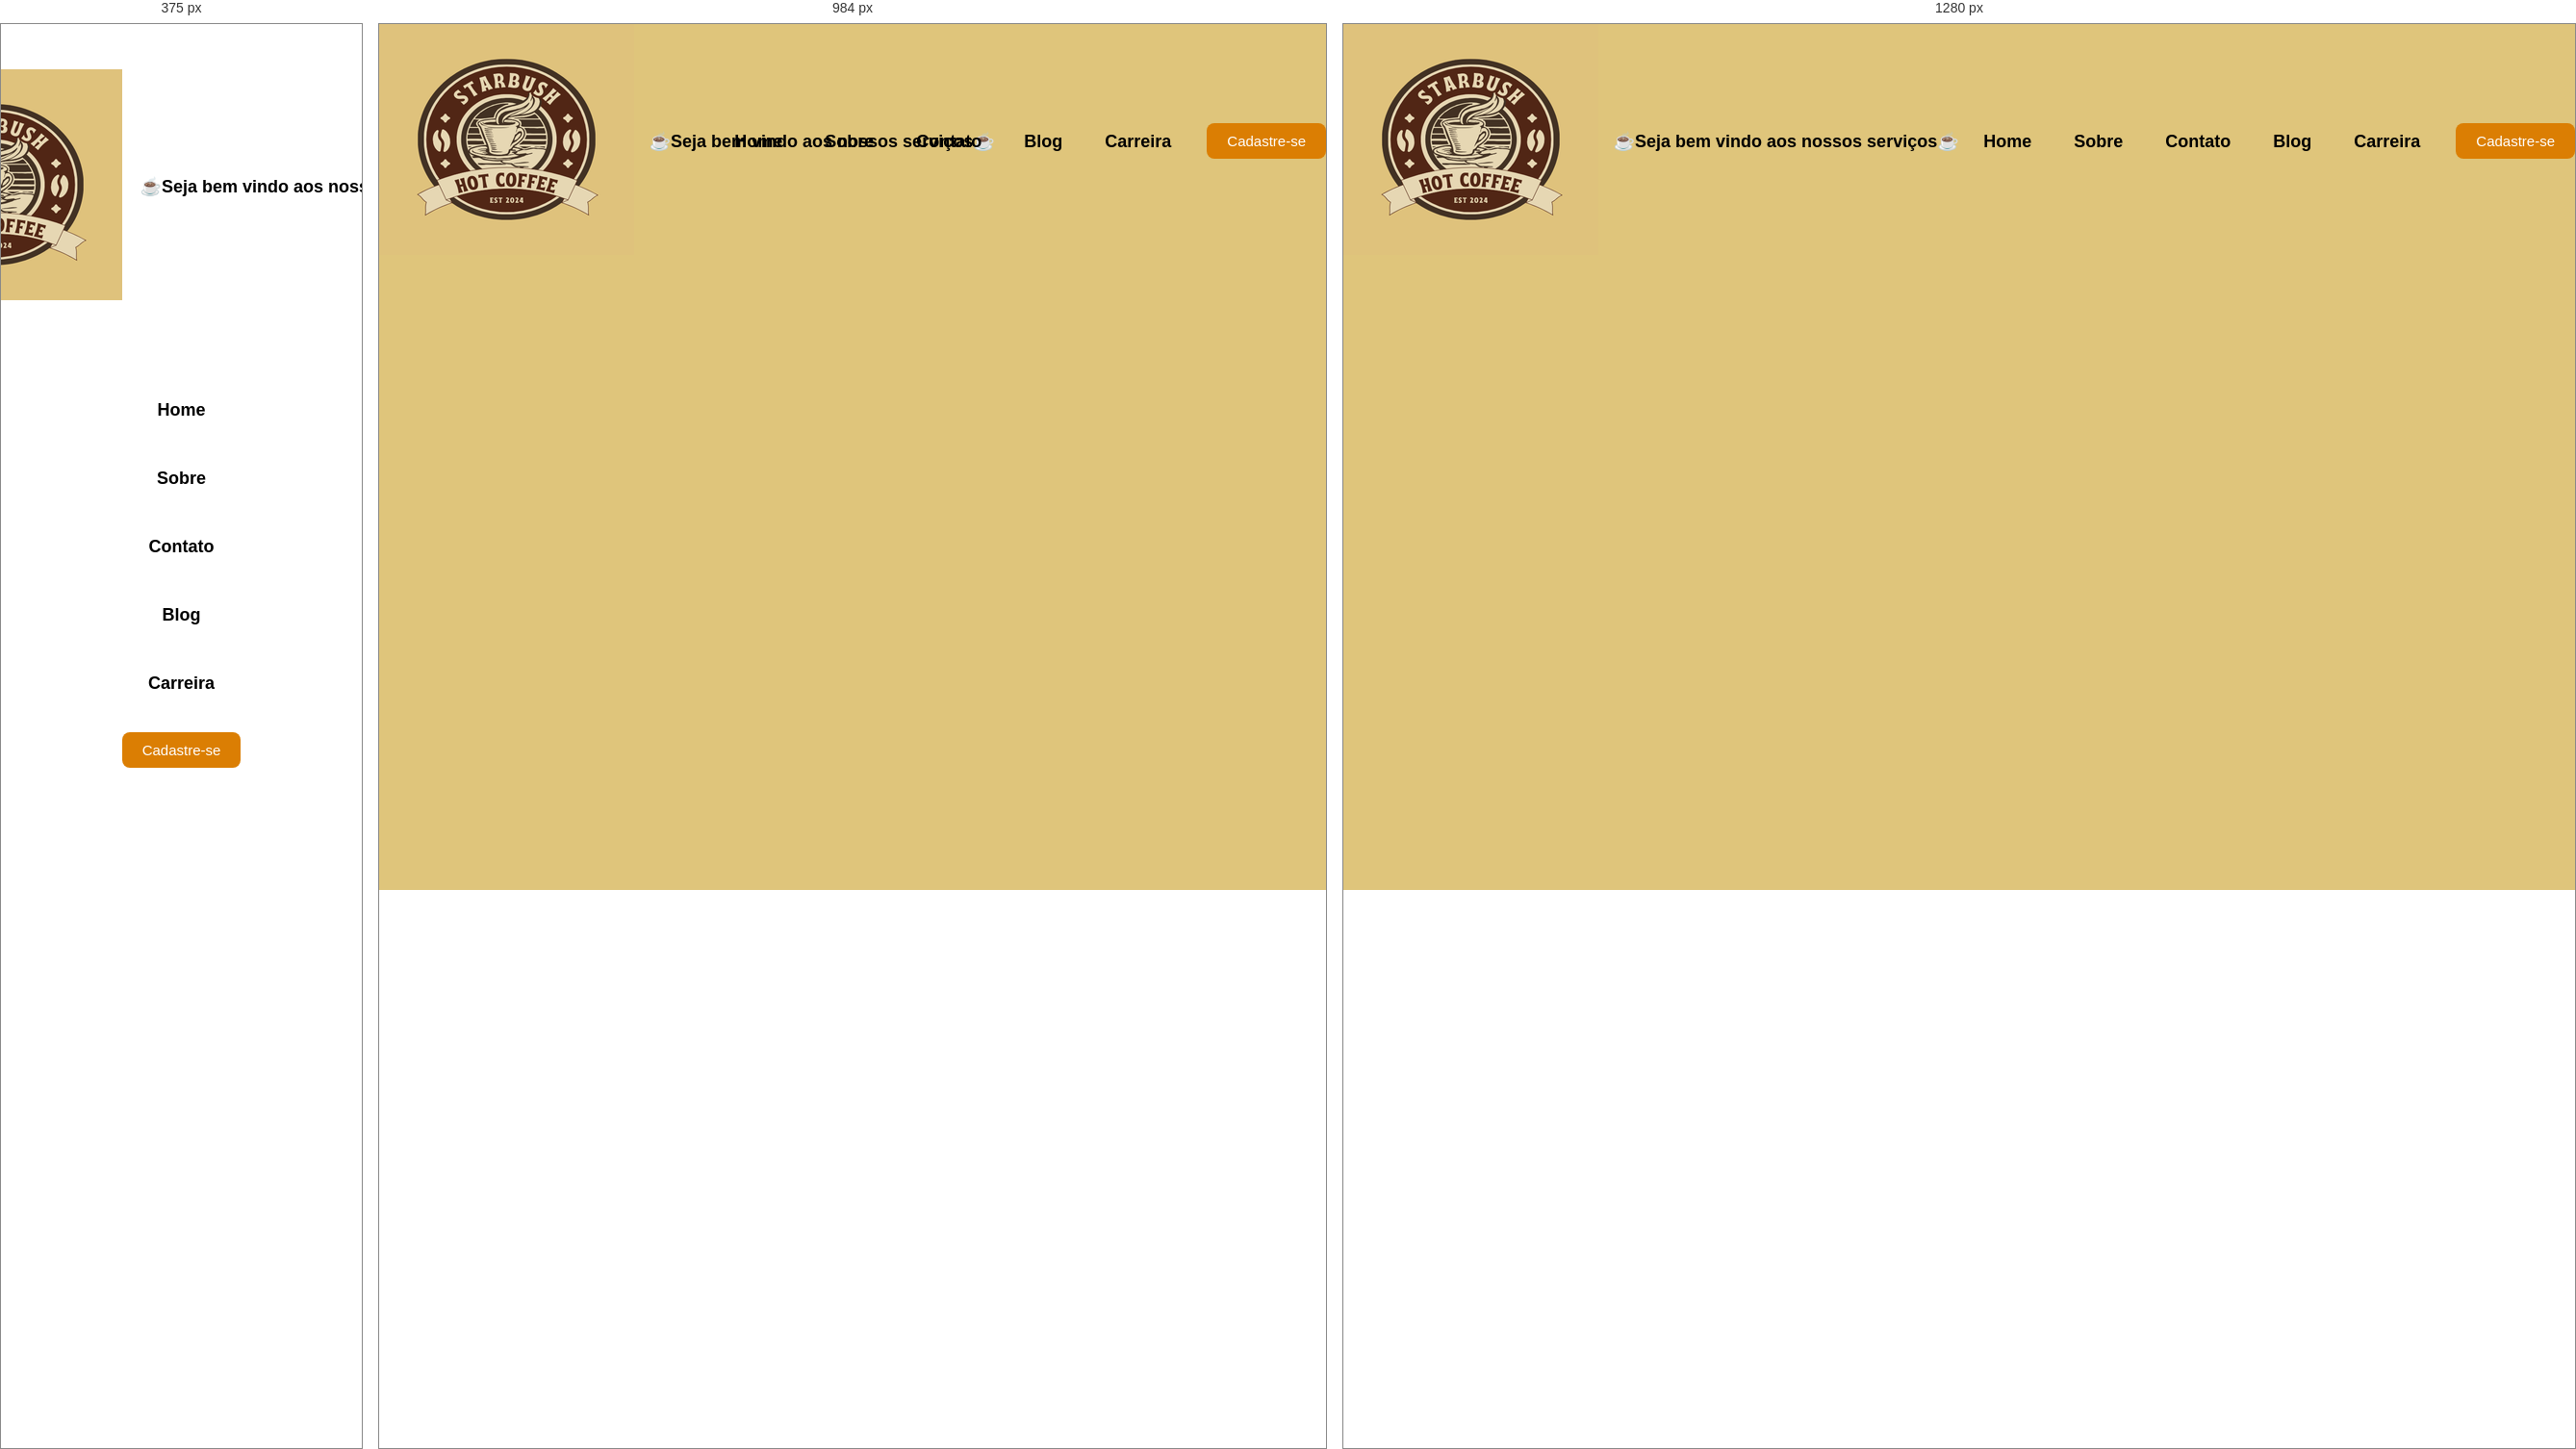
Rendered at 375 px, 984 px and 1280 px, left to right.

<!-- file: index.html -->
<!DOCTYPE html>
<html lang="pt-br">
<head>
    <meta charset="UTF-8">
    <meta name="viewport" content="width=device-width, initial-scale=1.0">
    <title>Desafio Lading Page</title>

    <link rel="stylesheet" href="./src/css/reset.css">
    
    <link rel="stylesheet" href="./src/css/responsivo.css">

    <link rel="stylesheet" href="./src/css/style.css">

    <link rel="preconnect" href="https://fonts.googleapis.com">

    <link rel="preconnect" href="https://fonts.gstatic.com" crossorigin>
    <link href="https://fonts.googleapis.com/css2?family=Public+Sans:wght@400;800&display=swap" rel="stylesheet">
</head>
<body>
    <header>
        <div class="logo">
            <a href="#">
                <img src="./src/imagens/Brown Flat Illustrative Cafe Coffee Logo (2).png" alt="☕Seja bem vindo aos nossos serviços☕">
            </a>
            <h1>☕Seja bem vindo aos nossos serviços☕</h1>
        </div>
        <nav>
            <ul class="menu">
                <li>
                    <a href="#">Home</a>
                </li>
                <li>
                    <a href="#">Sobre</a>
                </li>
                <li>
                    <a href="#">Contato</a>
                </li>
                <li>
                    <a href="#">Blog</a>
                </li>
                <li>
                    <a href="#">Carreira</a>
                </li>
                <li>
                    <a class="cadastrar" href="#">Cadastre-se</a>

                
                </li>
            </ul>
        </nav>
    </header>
</body>

</html>

/* @media block from style.css */
@media (min-width: 768px) {
    body {
        background-color: hsla(44, 61%, 57%, 0.741);
    }

    header {
        flex-direction: row;
        justify-content: space-between;
        align-items: center;
        padding: 0;
    }

    .logo {
        width: 15px;
        height: auto;
        margin: 0;
        gap: 5.59px;
    }

    .menu {
        flex-direction: row;
        gap: 30px;
    }
}

/* @media block from style.css */
@media (min-width: 1200px) {
    .container {
        width: 60%;
        padding: 30px;
    }
}